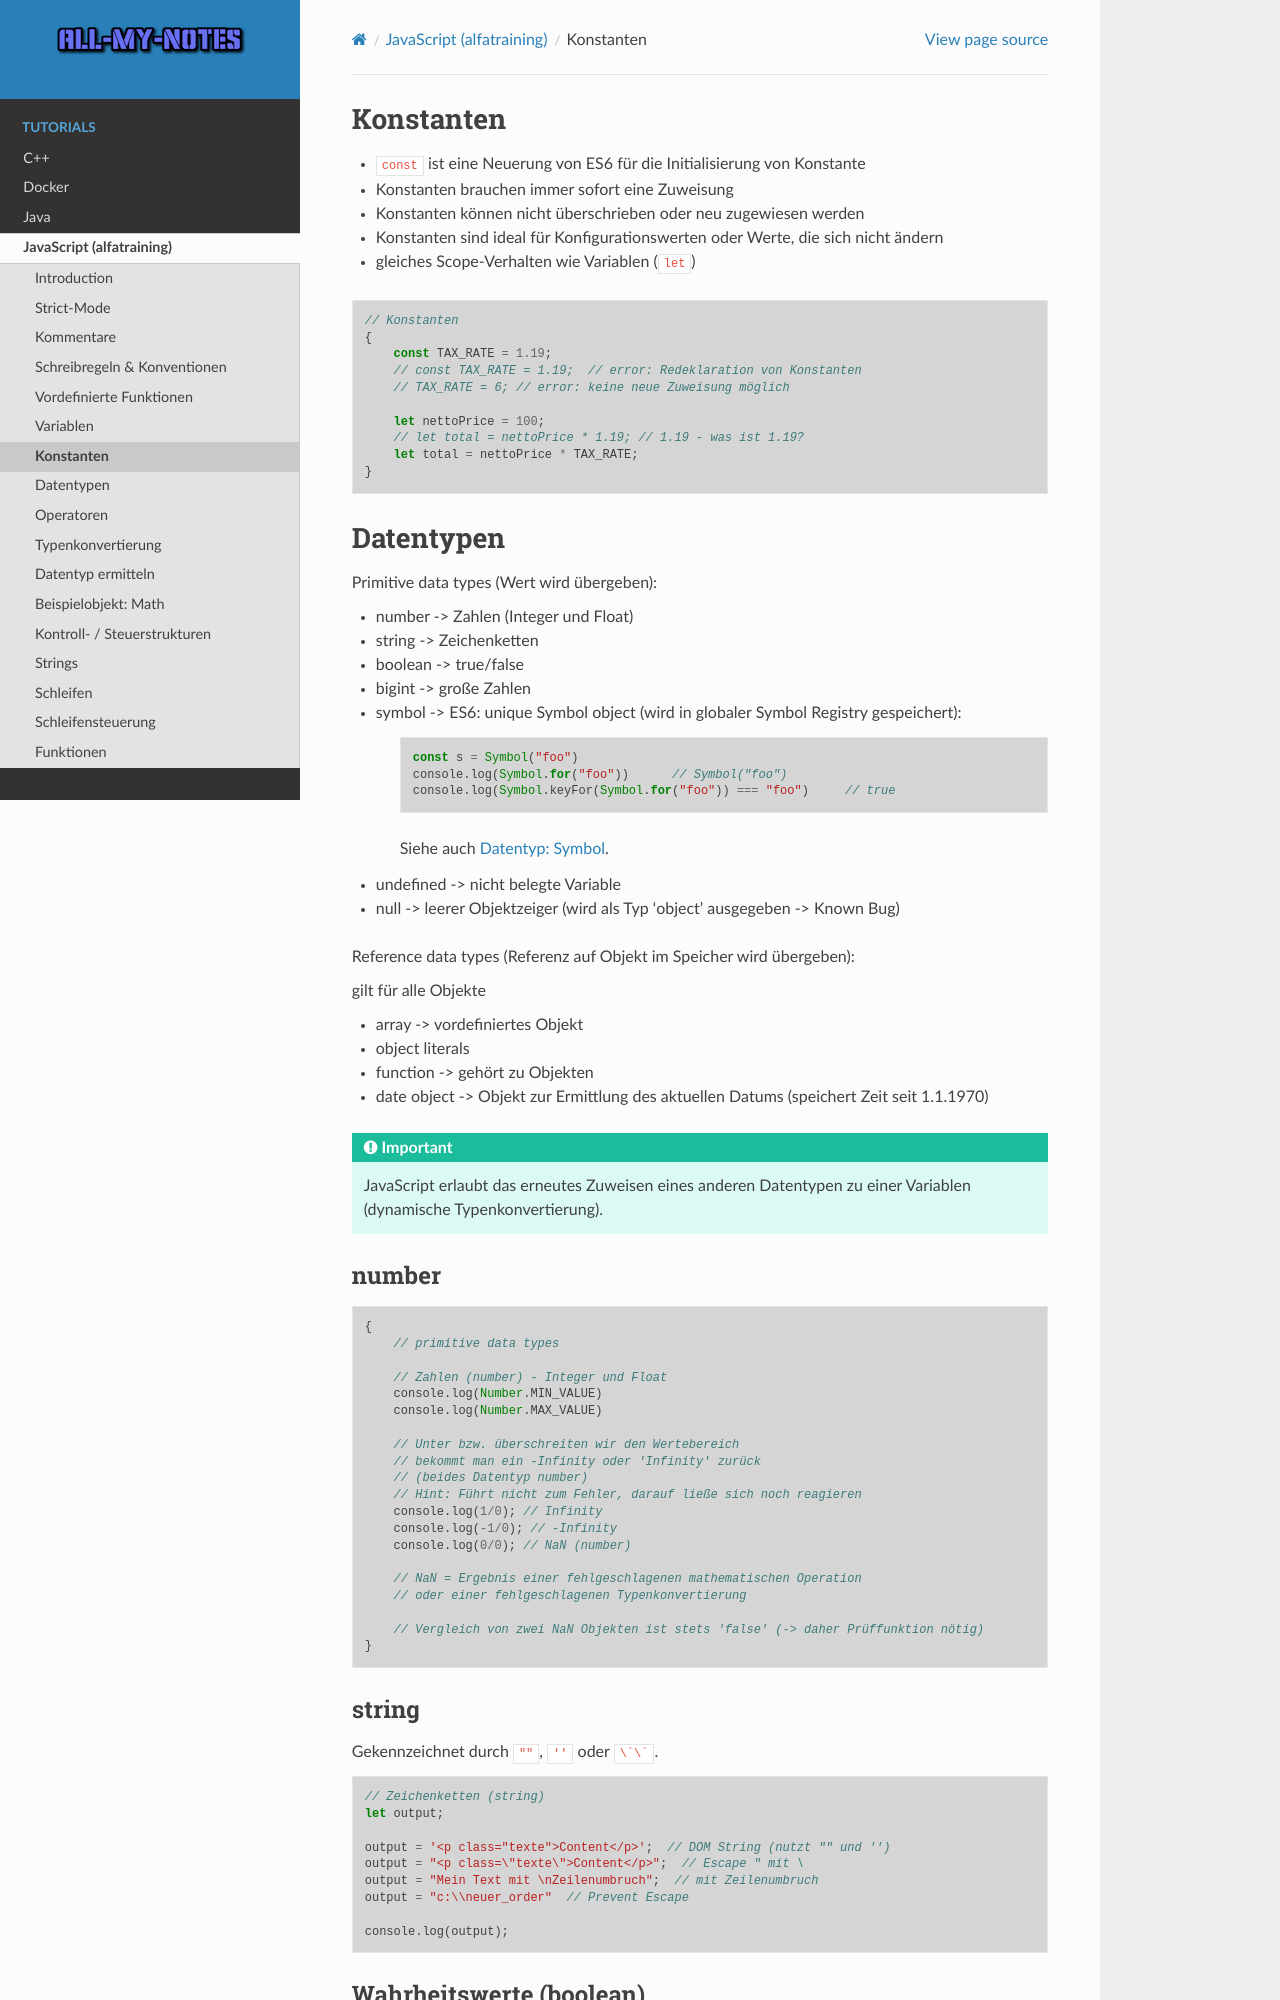

repository: arnewohletz/AllMyNotes · page: tutorial/java_script/alfatraining/day_02.html · generator: sphinx

Konstanten
==========
* ``const`` ist eine Neuerung von ES6 für die Initialisierung von Konstante
* Konstanten brauchen immer sofort eine Zuweisung
* Konstanten können nicht überschrieben oder neu zugewiesen werden
* Konstanten sind ideal für Konfigurationswerten oder Werte, die sich nicht ändern
* gleiches Scope-Verhalten wie Variablen (``let``)

.. code-block:: javascript

    // Konstanten
    {
        const TAX_RATE = 1.19;
        // const TAX_RATE = 1.19;  // error: Redeklaration von Konstanten
        // TAX_RATE = 6; // error: keine neue Zuweisung möglich

        let nettoPrice = 100;
        // let total = nettoPrice * 1.19; // 1.19 - was ist 1.19?
        let total = nettoPrice * TAX_RATE;
    }

Datentypen
==========
Primitive data types (Wert wird übergeben):

* number -> Zahlen (Integer und Float)
* string -> Zeichenketten
* boolean -> true/false
* bigint -> große Zahlen
* symbol -> ES6: unique Symbol object (wird in globaler Symbol Registry gespeichert):

    .. code-block:: javascript

        const s = Symbol("foo")
        console.log(Symbol.for("foo"))      // Symbol("foo")
        console.log(Symbol.keyFor(Symbol.for("foo")) === "foo")     // true

    Siehe auch :ref:`javascript_datatype_symbol`.

* undefined -> nicht belegte Variable
* null -> leerer Objektzeiger  (wird als Typ 'object' ausgegeben -> Known Bug)

Reference data types (Referenz auf Objekt im Speicher wird übergeben):

gilt für alle Objekte

* array -> vordefiniertes Objekt
* object literals
* function -> gehört zu Objekten
* date object -> Objekt zur Ermittlung des aktuellen Datums (speichert Zeit seit 1.1.1970)

.. important::

    JavaScript erlaubt das erneutes Zuweisen eines anderen Datentypen zu einer
    Variablen (dynamische Typenkonvertierung).

number
------
.. code-block:: javascript

    {
        // primitive data types

        // Zahlen (number) - Integer und Float
        console.log(Number.MIN_VALUE)
        console.log(Number.MAX_VALUE)

        // Unter bzw. überschreiten wir den Wertebereich
        // bekommt man ein -Infinity oder 'Infinity' zurück
        // (beides Datentyp number)
        // Hint: Führt nicht zum Fehler, darauf ließe sich noch reagieren
        console.log(1/0); // Infinity
        console.log(-1/0); // -Infinity
        console.log(0/0); // NaN (number)

        // NaN = Ergebnis einer fehlgeschlagenen mathematischen Operation
        // oder einer fehlgeschlagenen Typenkonvertierung

        // Vergleich von zwei NaN Objekten ist stets 'false' (-> daher Prüffunktion nötig)
    }

string
------
Gekennzeichnet durch ``""``, ``''`` oder ``\`\```.

.. code-block:: javascript

    // Zeichenketten (string)
    let output;

    output = '<p class="texte">Content</p>';  // DOM String (nutzt "" und '')
    output = "<p class=\"texte\">Content</p>";  // Escape " mit \
    output = "Mein Text mit \nZeilenumbruch";  // mit Zeilenumbruch
    output = "c:\\neuer_order"  // Prevent Escape

    console.log(output);
